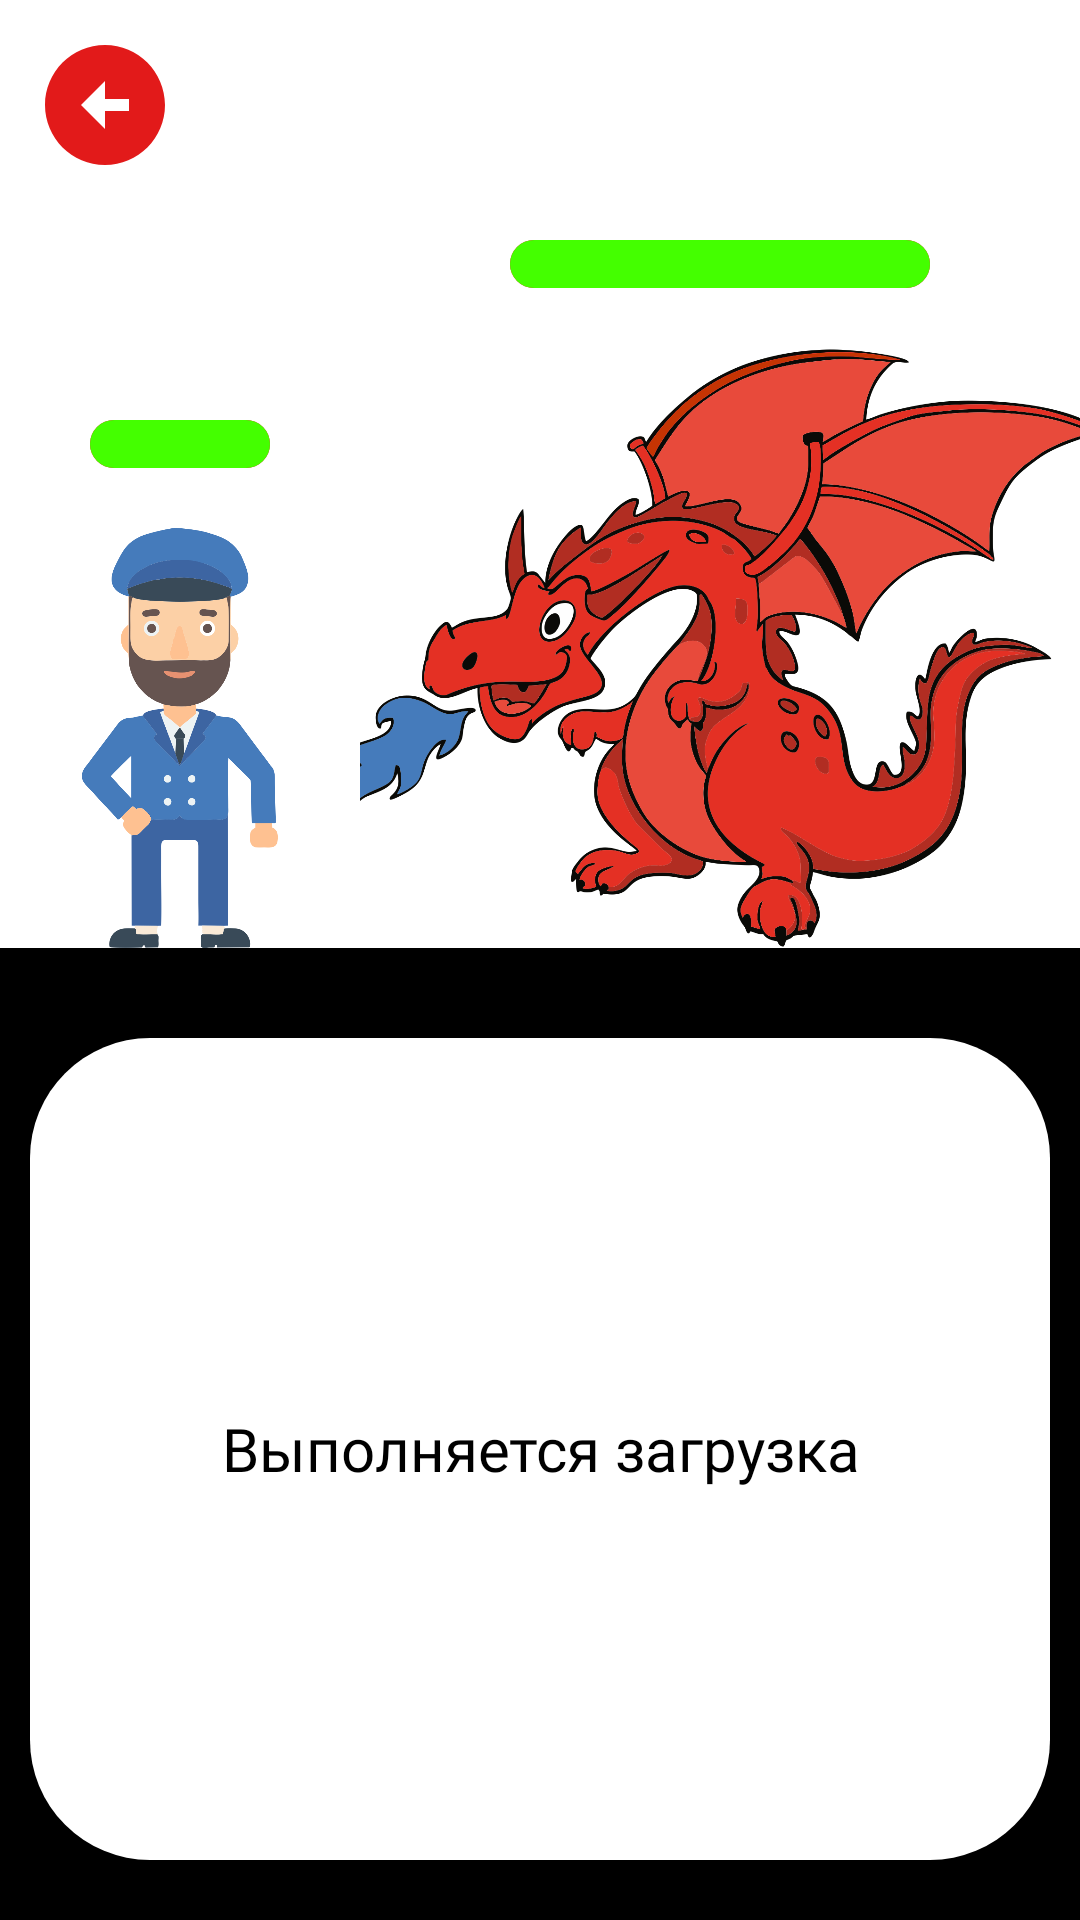

Reconstruct the res/layout file that produces this screen, plus the resources it refers to.
<!-- AndroidManifest.xml: application theme Theme.Hack -->
<!-- res/layout/activity_game_dev.xml -->
<?xml version="1.0" encoding="utf-8"?>
<androidx.constraintlayout.widget.ConstraintLayout xmlns:android="http://schemas.android.com/apk/res/android"
    xmlns:app="http://schemas.android.com/apk/res-auto"
    android:layout_width="fill_parent"
    android:layout_height="fill_parent">

    <LinearLayout
        android:id="@+id/linearLayout3"
        android:layout_width="match_parent"
        android:layout_height="wrap_content"
        android:orientation="vertical"
        app:layout_constraintEnd_toEndOf="parent"
        app:layout_constraintStart_toStartOf="parent"
        app:layout_constraintTop_toTopOf="parent">

        <ImageView
            android:id="@+id/ivExit"
            android:layout_width="50dp"
            android:layout_height="50dp"
            android:layout_gravity="start"
            android:layout_margin="10dp"
            android:scaleType="center"
            android:scaleX="2"
            android:scaleY="2"
            android:src="@drawable/back" />

        <LinearLayout
            android:layout_width="match_parent"
            android:layout_height="wrap_content"
            android:layout_marginTop="10dp"
            android:gravity="bottom"
            android:orientation="horizontal">

            <LinearLayout
                android:layout_width="wrap_content"
                android:layout_height="wrap_content"
                android:layout_gravity="bottom"
                android:layout_weight="1"
                android:orientation="vertical">

                <ProgressBar
                    android:id="@+id/pbHero"
                    style="?android:attr/progressBarStyleHorizontal"
                    android:layout_width="match_parent"
                    android:layout_height="match_parent"
                    android:layout_marginHorizontal="30dp"
                    android:layout_marginBottom="20dp"
                    android:max="20"
                    android:progress="20"
                    android:progressDrawable="@drawable/progress_bar"/>

                <ImageView
                    android:layout_width="140dp"
                    android:layout_height="140dp"
                    android:layout_gravity="center"
                    android:src="@drawable/hero">

                </ImageView>

            </LinearLayout>

            <LinearLayout
                android:layout_width="wrap_content"
                android:layout_height="wrap_content"
                android:layout_weight="1"
                android:orientation="vertical">

                <ProgressBar
                    android:id="@+id/pbEnemy"
                    style="?android:attr/progressBarStyleHorizontal"
                    android:layout_width="match_parent"
                    android:layout_height="match_parent"
                    android:layout_marginHorizontal="50dp"
                    android:layout_marginBottom="20dp"
                    android:max="20"
                    android:progress="20"
                    android:progressDrawable="@drawable/progress_bar"/>

                <ImageView
                    android:layout_width="260dp"
                    android:layout_height="200dp"
                    android:layout_gravity="center"
                    android:src="@drawable/enemy">

                </ImageView>

            </LinearLayout>

        </LinearLayout>


    </LinearLayout>

    <LinearLayout
        android:layout_width="match_parent"
        android:layout_height="0dp"
        android:background="@color/black"
        android:orientation="vertical"
        app:layout_constraintBottom_toBottomOf="parent"
        app:layout_constraintTop_toBottomOf="@+id/linearLayout3">

        <TextView
            android:id="@+id/tvText"
            android:background="@drawable/back_for_message_game"
            style="@style/GameStyleText"
            android:text="@string/preparing"
            android:scrollbars="vertical"
            android:layout_width="match_parent"
            android:layout_height="wrap_content">

        </TextView>

        <ImageView
            android:id="@+id/ivMicro"
            android:src="@drawable/mic_not_ready"
            android:layout_gravity="center"
            android:background="@drawable/back_for_message_game"
            android:padding="5dp"
            android:layout_width="90dp"
            android:layout_height="90dp">

        </ImageView>

    </LinearLayout>

</androidx.constraintlayout.widget.ConstraintLayout>
<!-- resources referenced by this layout -->
<resources>
  <color name="black">#FF000000</color>
  <!-- drawable back (drawable) -->
  <vector android:height="24dp" android:tint="#E21A1A"
      android:viewportHeight="24" android:viewportWidth="24"
      android:width="24dp" xmlns:android="http://schemas.android.com/apk/res/android">
      <path android:fillColor="@android:color/white" android:pathData="M2,12c0,5.52 4.48,10 10,10s10,-4.48 10,-10c0,-5.52 -4.48,-10 -10,-10C6.48,2 2,6.48 2,12zM12,11l4,0v2l-4,0l0,3l-4,-4l4,-4L12,11z"/>
  </vector>
  <!-- drawable back_for_message_game (drawable) -->
  <?xml version="1.0" encoding="utf-8"?>
  <selector xmlns:android="http://schemas.android.com/apk/res/android">
      <item>
          <shape android:shape="rectangle">
              <solid android:color="@color/white" />
              <corners android:radius="40dp" />
          </shape>
      </item>
  </selector>
  <!-- drawable enemy: png bitmap (drawable, 342909 bytes) -->
  <!-- drawable hero: png bitmap (drawable, 78880 bytes) -->
  <!-- drawable mic_not_ready (drawable) -->
  <vector android:height="24dp" android:tint="#E0D4D4"
      android:viewportHeight="24" android:viewportWidth="24"
      android:width="24dp" xmlns:android="http://schemas.android.com/apk/res/android">
      <path android:fillColor="@android:color/white" android:pathData="M12,14c1.66,0 2.99,-1.34 2.99,-3L15,5c0,-1.66 -1.34,-3 -3,-3S9,3.34 9,5v6c0,1.66 1.34,3 3,3zM17.3,11c0,3 -2.54,5.1 -5.3,5.1S6.7,14 6.7,11L5,11c0,3.41 2.72,6.23 6,6.72L11,21h2v-3.28c3.28,-0.48 6,-3.3 6,-6.72h-1.7z"/>
  </vector>
  <!-- drawable progress_bar (drawable) -->
  <?xml version="1.0" encoding="utf-8"?>
  <layer-list xmlns:android="http://schemas.android.com/apk/res/android">
      
      <item android:id="@android:id/background">
          <shape>
              <solid android:color="@color/blood" />
              <corners android:radius="50dp" />
          </shape>
      </item>
  
      
      <item android:id="@android:id/progress">
          <clip>
              <shape>
                  <solid android:color="@color/green" />
                  <corners android:radius="50dp" />
              </shape>
          </clip>
      </item>
  </layer-list>
  <string name="preparing">Выполняется загрузка</string>
  <style name="GameStyleText">
          <item name="android:fontFamily">@font/roboto_medium</item>
          <item name="android:textSize">20sp</item>
          <item name="android:minLines">12</item>
          <item name="android:maxLines">12</item>
          <item name="android:gravity">center</item>
          <item name="android:layout_marginHorizontal">10dp</item>
          <item name="android:layout_marginTop">30dp</item>
          <item name="android:layout_marginBottom">20dp</item>
          <item name="android:padding">10dp</item>
          <item name="android:background">@drawable/back_for_message_game</item>
          <item name="android:textColor">@color/black</item>
      </style>
  <style name="Theme.Hack" parent="Base.Theme.Hack" />
  <color name="white">#FFFFFFFF</color>
  <color name="blood">#F10D27</color>
  <color name="green">#44FF00</color>
  <style name="Base.Theme.Hack" parent="Theme.Material3.DayNight.NoActionBar">
          
          <item name="colorPrimary">@color/rzhd</item>
          <item name="android:windowBackground">@color/white</item>
      </style>
  <color name="rzhd">#E21A1A</color>
</resources>
